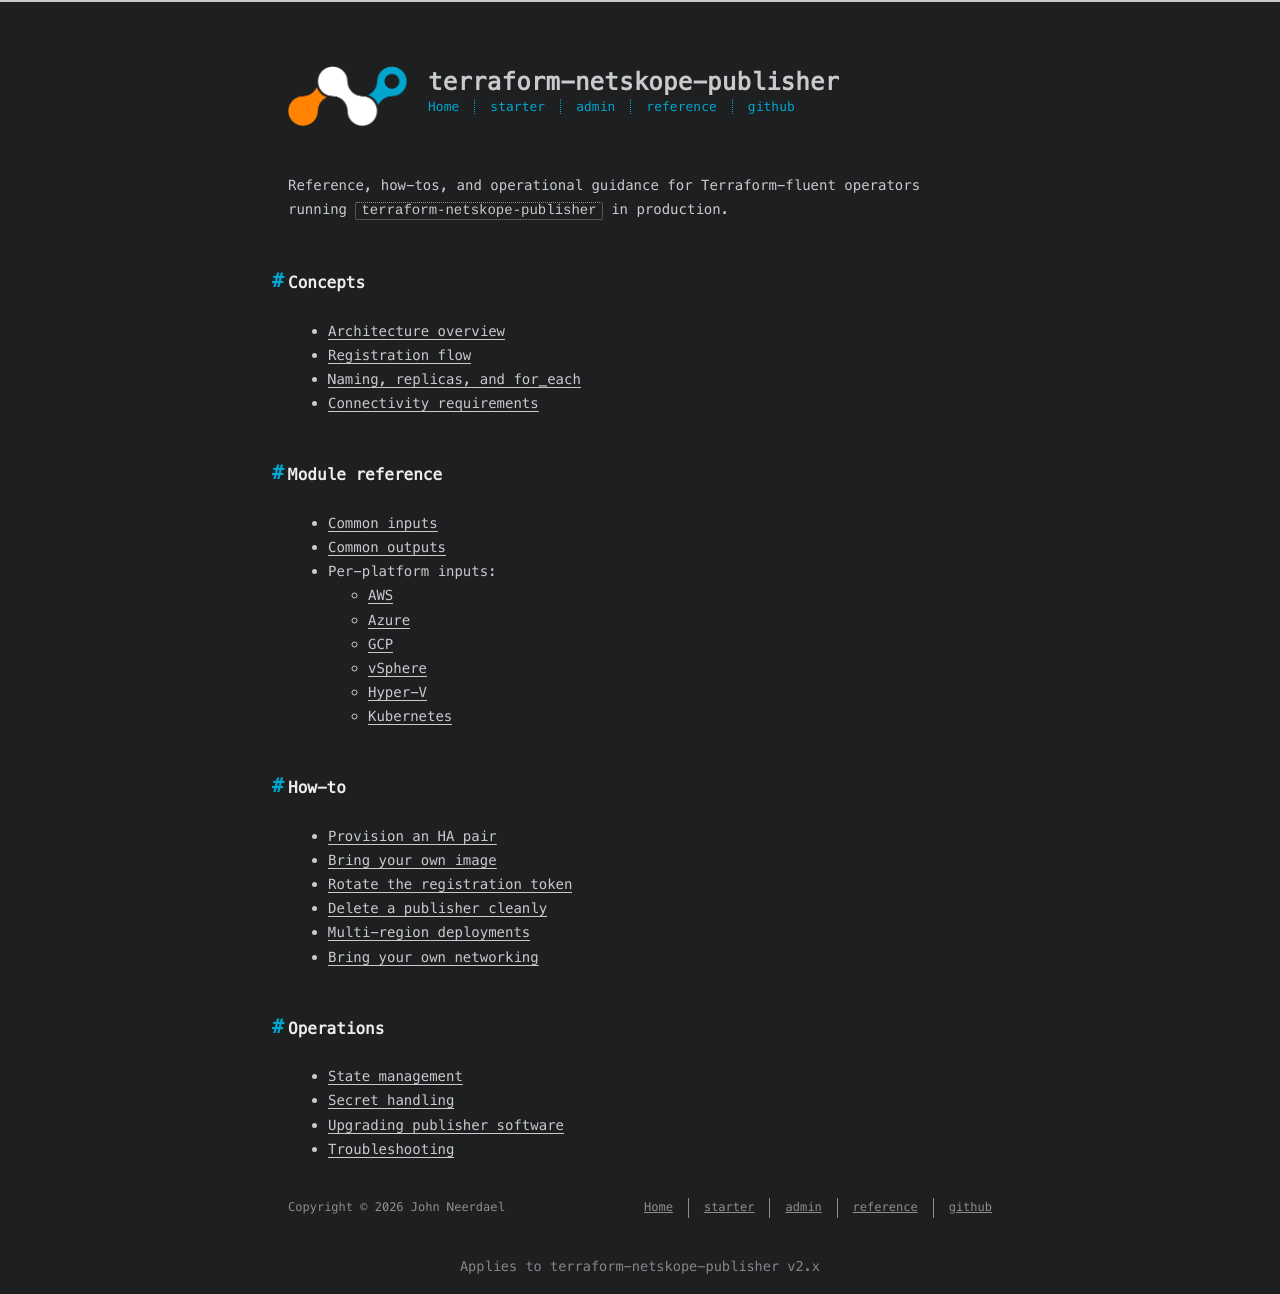

repository: johnneerdael/terraform-netskope-publisher · page: admin/index.html · generator: jekyll

---
title: Admin Guides
date: 2026-05-18
---

Reference, how-tos, and operational guidance for Terraform-fluent operators
running `terraform-netskope-publisher` in production.

## Concepts
- [Architecture overview](/terraform-netskope-publisher/admin/concepts/architecture-overview/)
- [Registration flow](/terraform-netskope-publisher/admin/concepts/registration-flow/)
- [Naming, replicas, and for_each](/terraform-netskope-publisher/admin/concepts/naming-replicas-foreach/)
- [Connectivity requirements](/terraform-netskope-publisher/admin/concepts/connectivity/)

## Module reference
- [Common inputs](/terraform-netskope-publisher/admin/module/common-inputs/)
- [Common outputs](/terraform-netskope-publisher/admin/module/common-outputs/)
- Per-platform inputs:
  - [AWS](/terraform-netskope-publisher/admin/module/platforms/aws/)
  - [Azure](/terraform-netskope-publisher/admin/module/platforms/azure/)
  - [GCP](/terraform-netskope-publisher/admin/module/platforms/gcp/)
  - [vSphere](/terraform-netskope-publisher/admin/module/platforms/vsphere/)
  - [Hyper-V](/terraform-netskope-publisher/admin/module/platforms/hyperv/)
  - [Kubernetes](/terraform-netskope-publisher/admin/module/platforms/kubernetes/)

## How-to
- [Provision an HA pair](/terraform-netskope-publisher/admin/how-to/ha-pair/)
- [Bring your own image](/terraform-netskope-publisher/admin/how-to/byo-image/)
- [Rotate the registration token](/terraform-netskope-publisher/admin/how-to/rotate-token/)
- [Delete a publisher cleanly](/terraform-netskope-publisher/admin/how-to/delete-publisher/)
- [Multi-region deployments](/terraform-netskope-publisher/admin/how-to/multi-region/)
- [Bring your own networking](/terraform-netskope-publisher/admin/how-to/byo-networking/)

## Operations
- [State management](/terraform-netskope-publisher/admin/operations/state-management/)
- [Secret handling](/terraform-netskope-publisher/admin/operations/secret-handling/)
- [Upgrading publisher software](/terraform-netskope-publisher/admin/operations/upgrading-software/)
- [Troubleshooting](/terraform-netskope-publisher/admin/operations/troubleshooting/)
